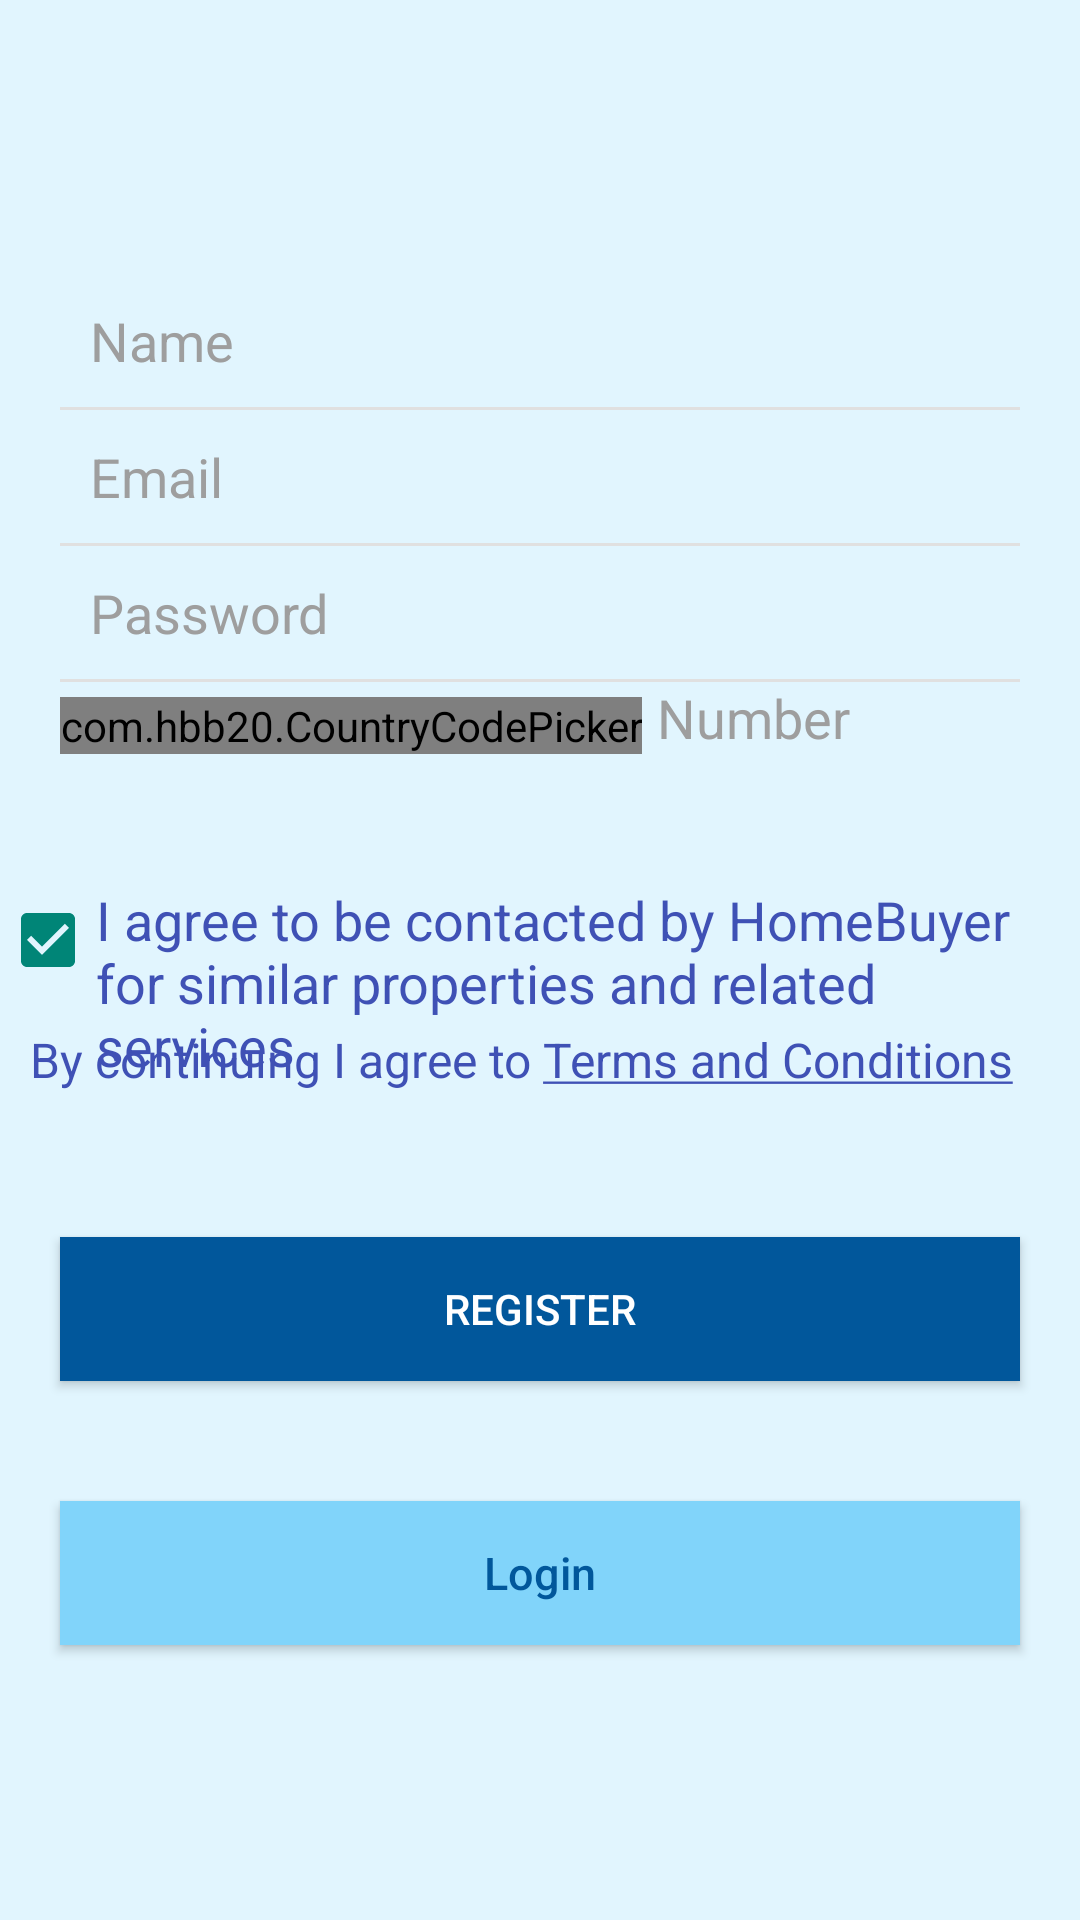

Write the Android layout XML for this screen, with the resource values it uses.
<!-- AndroidManifest.xml: application theme SplashTheme -->
<!-- res/layout/activity_register.xml -->
<?xml version="1.0" encoding="utf-8"?>
<LinearLayout xmlns:android="http://schemas.android.com/apk/res/android"
    xmlns:app="http://schemas.android.com/apk/res-auto"
    android:layout_width="fill_parent"
    android:layout_height="fill_parent"
    android:background="#E1F5FE"
    android:baselineAligned="false"
    android:gravity="center"
    android:orientation="vertical"
    android:paddingRight="0dp">


    <LinearLayout

        android:layout_marginLeft="20dp"
        android:layout_marginRight="20dp"
        android:id="@+id/MainLayout"
        android:layout_width="match_parent"
        android:layout_height="wrap_content"
        android:layout_gravity="center"
        android:orientation="vertical"
        android:background="@drawable/rectanglesmallcorner">


        <EditText
            android:id="@+id/name"
            android:layout_width="fill_parent"
            android:layout_height="wrap_content"
            android:background="@drawable/rectanglesmallcorner"
            android:hint="Name"
            android:inputType="textCapWords"
            android:padding="10dp"
            android:singleLine="true"
            android:textColor="#9E9E9E"
            android:textColorHint="#9E9E9E" />

        <View
            android:id="@+id/asad"
            android:layout_width="match_parent"
            android:layout_height="1dp"
            android:layout_gravity="start"
            android:background="#E0E0E0"



            />


        <EditText
            android:id="@+id/email"
            android:layout_width="fill_parent"
            android:layout_height="wrap_content"
            android:hint="@string/hint_email"
            android:inputType="textEmailAddress"
            android:padding="10dp"
            android:singleLine="true"
            android:textColor="#9E9E9E"
            android:textColorHint="#9E9E9E"
            android:background="@drawable/rectanglesmallcorner"/>
        <View


            android:layout_width="match_parent"
            android:layout_height="1dp"
            android:layout_gravity="start"
            android:background="#E0E0E0"
            android:layout_below="@+id/Company_name"


            />

        <EditText
            android:id="@+id/password"
            android:layout_width="fill_parent"
            android:layout_height="wrap_content"
            android:hint="Password"
            android:inputType="textPassword"
            android:padding="10dp"
            android:singleLine="true"
            android:textColor="#9E9E9E"
            android:textColorHint="#9E9E9E"
            android:background="@drawable/rectanglesmallcorner"/>
        <View

            android:layout_width="match_parent"
            android:layout_height="1dp"
            android:layout_gravity="start"
            android:background="#E0E0E0"
            android:layout_below="@+id/Company_name"


            />

        <RelativeLayout
            android:layout_width="fill_parent"
            android:layout_height="wrap_content"

           >

            <com.hbb20.CountryCodePicker
                android:id="@+id/ccp"
                android:layout_width="wrap_content"
                android:layout_height="wrap_content"
                app:defaultNameCode="PK"
                android:layout_marginTop="5dp"
                app:contentColor="#9E9E9E"/>


            <View
               android:layout_alignRight="@+id/ccp"
                android:layout_width="0.5dp"
                android:layout_height="45dp"

                />


            <EditText
                android:id="@+id/mobile"
                android:layout_height="match_parent"
                android:layout_toRightOf="@+id/ccp"
                android:hint="Number"
                android:inputType="number"
                android:singleLine="true"
                android:textColor="#9E9E9E"
                android:textColorHint="#9E9E9E"
                android:layout_width="match_parent"
                android:layout_alignBottom="@+id/ccp"
                android:layout_alignParentRight="true"
                android:layout_alignParentEnd="true"
                android:paddingLeft="5dp"
                android:background="@drawable/rectanglesmallcorner"/>


        </RelativeLayout>


    </LinearLayout>


    <RelativeLayout
        android:id="@+id/LayoutContinue"
        android:layout_width="match_parent"
        android:layout_height="120dp">

        

        <RelativeLayout
            android:layout_width="match_parent"
            android:layout_height="match_parent"
            android:layout_marginTop="20dp">

            <CheckBox
                android:id="@+id/checkBox"
                android:layout_width="wrap_content"
                android:layout_height="wrap_content"
                android:layout_marginTop="5dp"
                android:checked="true"
                android:gravity="left"
                android:text="" />

            <TextView
                android:id="@+id/TermsandConditions"
                android:layout_width="match_parent"
                android:layout_height="wrap_content"
                android:padding="2dp"
                android:layout_marginLeft="30dp"
                android:text="@string/textforcontinue1"
                android:textAppearance="?android:attr/textAppearanceLarge"
                android:textColor="#3F51B5"
                android:textSize="18dp" />

        </RelativeLayout>

        <TextView
            android:id="@+id/textView"
            android:layout_width="wrap_content"
            android:layout_height="wrap_content"
            android:layout_marginBottom="20dp"
            android:layout_marginRight="20dp"
            android:layout_marginTop="70dp"
            android:layout_marginLeft="10dp"
            android:inputType="text"
            android:text="@string/textforcontinue"
            android:textAppearance="?android:attr/textAppearanceLarge"
            android:textColor="#3F51B5"
            android:textSize="16dp" />

    </RelativeLayout>


    <Button
        android:id="@+id/btnRegister"
        android:layout_width="fill_parent"
        android:layout_height="wrap_content"
        android:layout_marginTop="20dip"
        android:background="#01579B"
        android:text="Register"
        android:textColor="@color/white"
        android:layout_marginLeft="20dp"
        android:layout_marginRight="20dp" />

    

    <Button
        android:id="@+id/btnLinkToLoginScreen"
        android:layout_width="fill_parent"
        android:layout_height="wrap_content"
        android:layout_marginTop="40dip"
        android:background="#81D4FA"
        android:text="Login"
        android:textAllCaps="false"
        android:textColor="#01579B"
        android:textSize="15dp"
        android:layout_marginLeft="20dp"
        android:layout_marginRight="20dp" />


</LinearLayout>
<!-- resources referenced by this layout -->
<resources>
  <color name="white">#FFFFFF</color>
  <string name="hint_email">Email</string>
  <string name="textforcontinue">By continuing I agree to <u>Terms and Conditions</u></string>
  <string name="textforcontinue1">I agree to be contacted by HomeBuyer  for similar properties and related services </string>
  <style name="SplashTheme" parent="@style/Theme.AppCompat.Light">
          <item name="windowNoTitle">true</item>
          <item name="windowActionBar">false</item>
          <item name="android:windowFullscreen">true</item>
          <item name="android:windowContentOverlay">@null</item>
      </style>
</resources>
